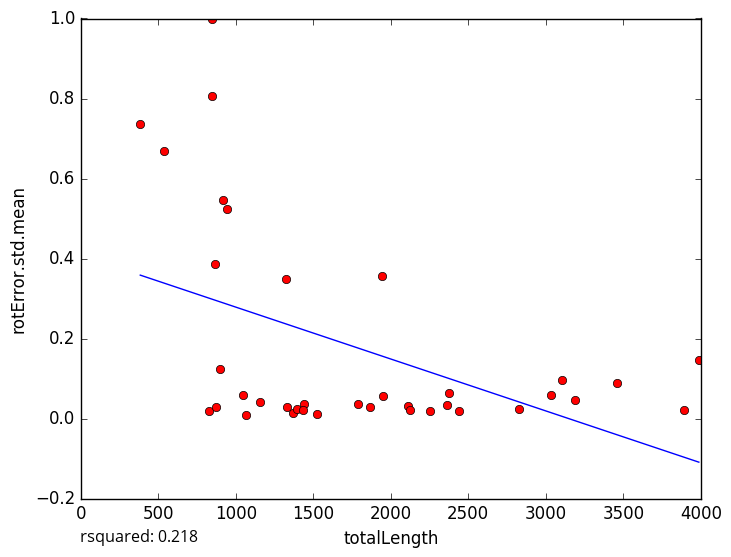

The file beside this chart, header and first rows:
totalLength, rotError.std.mean
1330, 0.02798
2109, 0.03204
2256, 0.01784
824.4, 0.01999
2126, 0.0216
1790, 0.03689
1442, 0.036
2440, 0.01772
946, 0.5247
863.9, 0.3857
3458, 0.08834
1867, 0.02983
3890, 0.02242
1367, 0.01481
1064, 0.008167
1526, 0.01243
1160, 0.04137
1396, 0.02285
874.6, 0.02822
897.4, 0.1227
1435, 0.02027
2825, 0.02307
1947, 0.05562
846.5, 0.805
384.1, 0.7367
1326, 0.3487
2373, 0.06363
3102, 0.09598
1942, 0.3575
3186, 0.04727
848.7, 0.9976
3036, 0.05867
918, 0.5463
537.5, 0.6686
3988, 0.1473
1048, 0.05919
2362, 0.0334
5-Fold RMSE:, 0.2156, 0.1737, 0.2573, 0.3618, 0.3618
Average 5-Fold RMSE:, 0.2404
5-Fold rsquared:, -2.856, 0.1278, 0.293, 0.276, 0.276
Average 5-Fold rsquared:, -2.761
